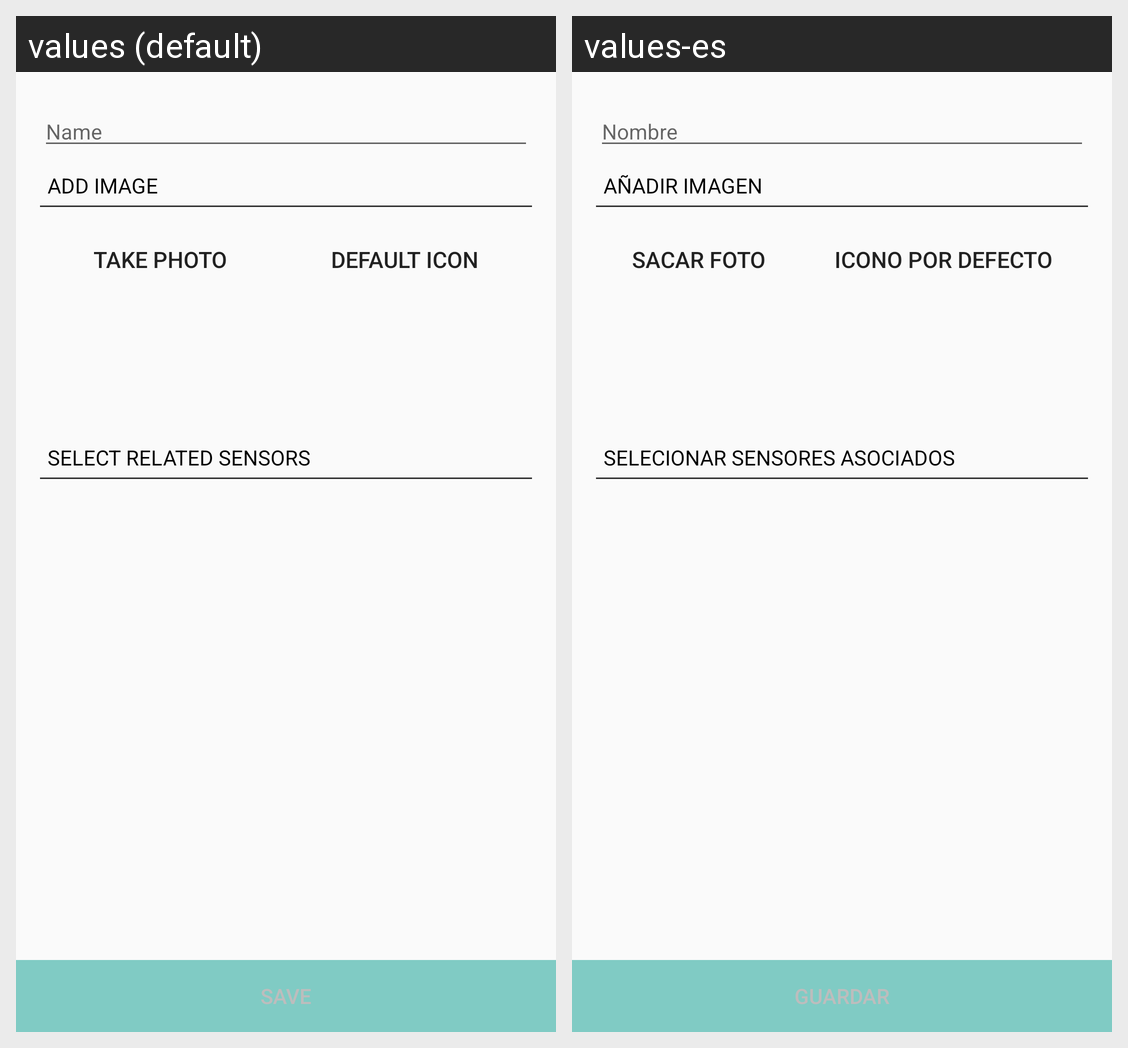

Strings drawn on this Android screen and how each of the app's shown locales translates them:
Android screen res/layout/activity_mon_item_creation.xml rendered under 2 locales, left to right: values (default), values-es. Device: Nexus 5 (rendered at 1080×1920; each locale shown at half size, 540×960, under a caption strip naming it); theme AppTheme.
Strings drawn on this screen, with the default value and each locale's value (text and hints the layout hard-codes, and strings that could not be matched under every locale, appear in the picture but are not listed):

name
  values: Name
  values-es: Nombre

add_image
  values: ADD IMAGE
  values-es: AÑADIR IMAGEN

from_camera
  values: Take photo
  values-es: Sacar foto

from_default
  values: Default icon
  values-es: Icono por defecto

add_sensors
  values: SELECT RELATED SENSORS
  values-es: SELECIONAR SENSORES ASOCIADOS

button_save
  values: Save
  values-es: Guardar
